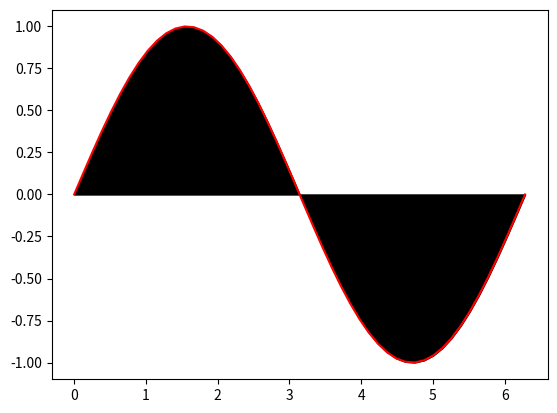

Here is the Python script that generated this plot:
import numpy as np
import matplotlib.pyplot as plt
X = np.linspace(0,2*np.pi,endpoint= True)
Y = np.sin(X)
plt.plot(X,Y,'red')
####### shading     regions between with fill_between
plt.fill_between(X,0,Y,color = 'black',alpha = 1.)
plt.show()